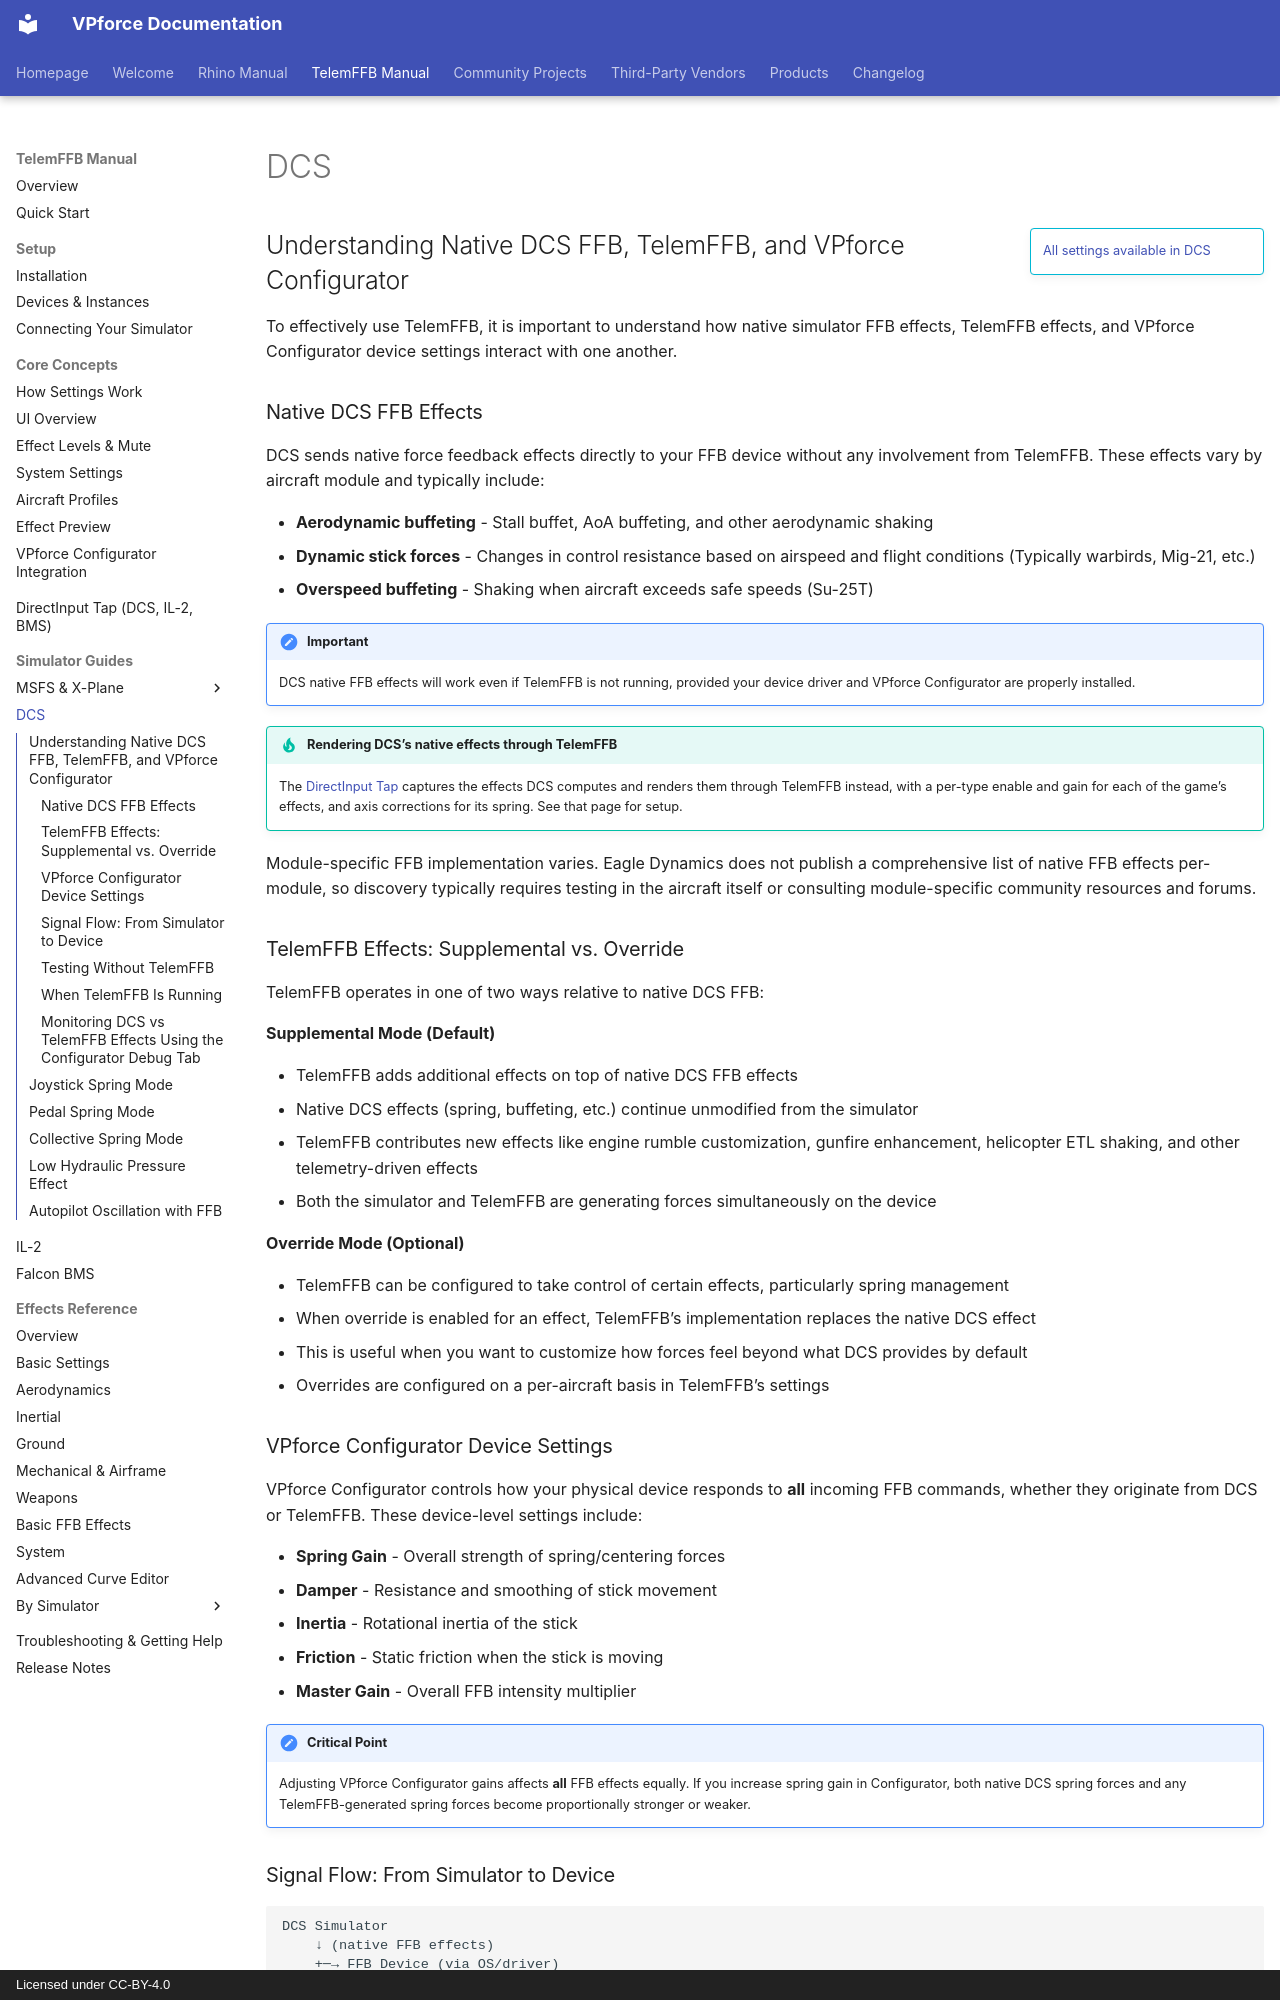

repository: walmis/VPforce-Docs · page: telemffb/sim-dcs/index.html · generator: mkdocs · copyright: Licensed under CC-BY-4.0

# DCS

!!! info inline end ""
    [All settings available in DCS](effects-sim-dcs.md)

## Understanding Native DCS FFB, TelemFFB, and VPforce Configurator

To effectively use TelemFFB, it is important to understand how native simulator FFB effects, TelemFFB effects, and VPforce Configurator device settings interact with one another.

### Native DCS FFB Effects

DCS sends native force feedback effects directly to your FFB device without any involvement from TelemFFB. These effects vary by aircraft module and typically include:

- **Aerodynamic buffeting** - Stall buffet, AoA buffeting, and other aerodynamic shaking
- **Dynamic stick forces** - Changes in control resistance based on airspeed and flight conditions (Typically warbirds, Mig-21, etc.)
- **Overspeed buffeting** - Shaking when aircraft exceeds safe speeds (Su-25T)

!!! important
    DCS native FFB effects will work even if TelemFFB is not running, provided your device driver and VPforce Configurator are properly installed.

!!! tip "Rendering DCS's native effects through TelemFFB"
    The [DirectInput Tap](dinput-tap.md) captures the effects DCS computes and renders them through TelemFFB instead, with a per-type enable and gain for each of the game's effects, and axis corrections for its spring. See that page for setup.

Module-specific FFB implementation varies. Eagle Dynamics does not publish a comprehensive list of native FFB effects per-module, so discovery typically requires testing in the aircraft itself or consulting module-specific community resources and forums.

### TelemFFB Effects: Supplemental vs. Override

TelemFFB operates in one of two ways relative to native DCS FFB:

**Supplemental Mode (Default)**

- TelemFFB adds additional effects on top of native DCS FFB effects
- Native DCS effects (spring, buffeting, etc.) continue unmodified from the simulator
- TelemFFB contributes new effects like engine rumble customization, gunfire enhancement, helicopter ETL shaking, and other telemetry-driven effects
- Both the simulator and TelemFFB are generating forces simultaneously on the device

**Override Mode (Optional)**

- TelemFFB can be configured to take control of certain effects, particularly spring management
- When override is enabled for an effect, TelemFFB's implementation replaces the native DCS effect
- This is useful when you want to customize how forces feel beyond what DCS provides by default
- Overrides are configured on a per-aircraft basis in TelemFFB's settings

### VPforce Configurator Device Settings

VPforce Configurator controls how your physical device responds to **all** incoming FFB commands, whether they originate from DCS or TelemFFB. These device-level settings include:

- **Spring Gain** - Overall strength of spring/centering forces
- **Damper** - Resistance and smoothing of stick movement
- **Inertia** - Rotational inertia of the stick
- **Friction** - Static friction when the stick is moving
- **Master Gain** - Overall FFB intensity multiplier

!!! important "Critical Point"
    Adjusting VPforce Configurator gains affects **all** FFB effects equally. If you increase spring gain in Configurator, both native DCS spring forces and any TelemFFB-generated spring forces become proportionally stronger or weaker.
